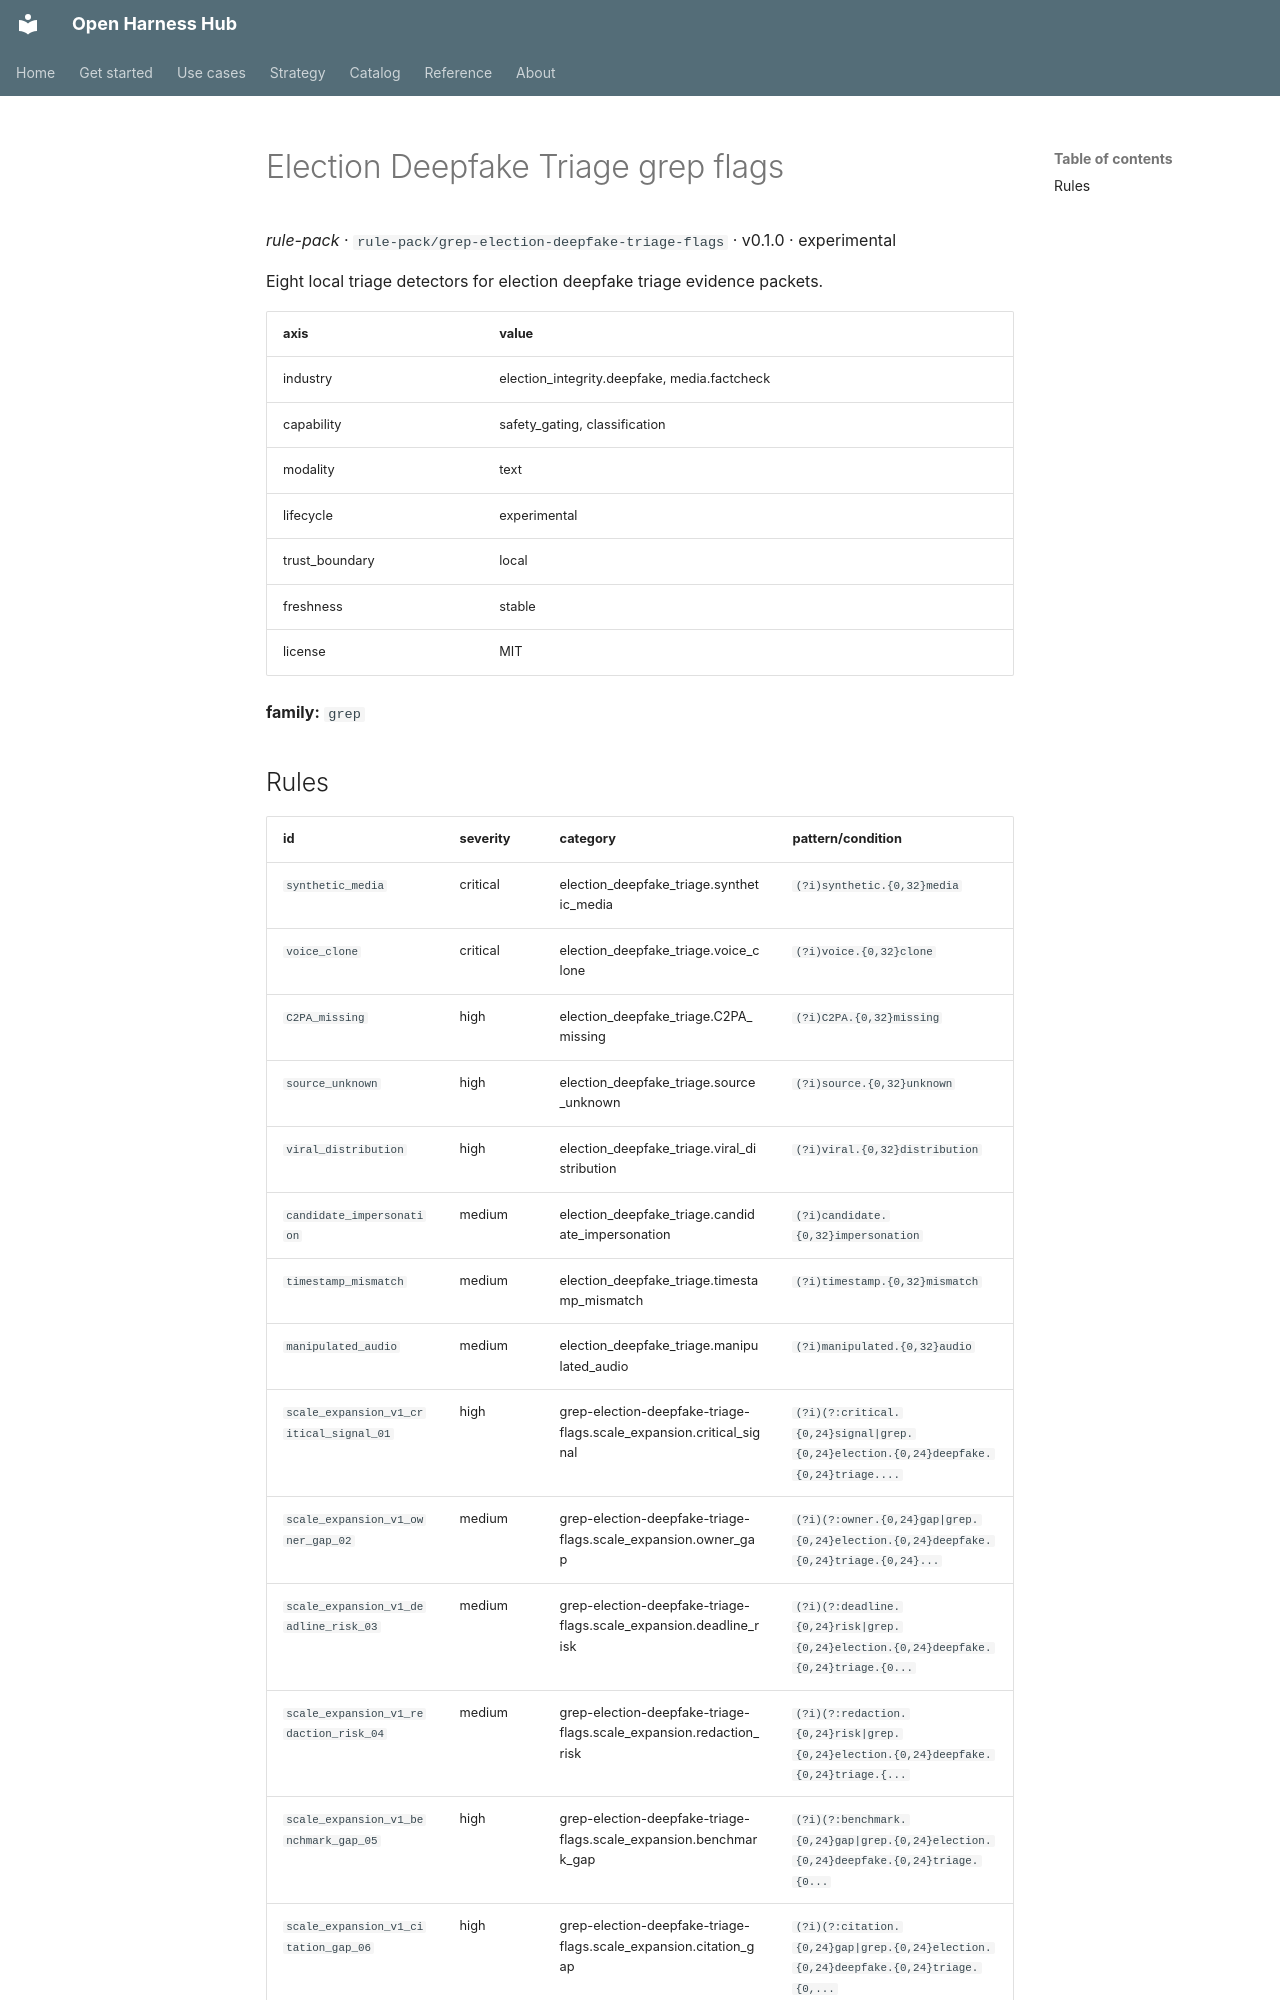

repository: Amarel-Taylor-Scott/open-harness-hub · page: catalog/rule-pack_grep-election-deepfake-triage-flags/index.html · generator: mkdocs

# Election Deepfake Triage grep flags

*rule-pack* · `rule-pack/grep-election-deepfake-triage-flags` · v0.1.0 · experimental

Eight local triage detectors for election deepfake triage evidence packets.

| axis | value |
|---|---|
| industry | election_integrity.deepfake, media.factcheck |
| capability | safety_gating, classification |
| modality | text |
| lifecycle | experimental |
| trust_boundary | local |
| freshness | stable |
| license | MIT |



**family:** `grep`
